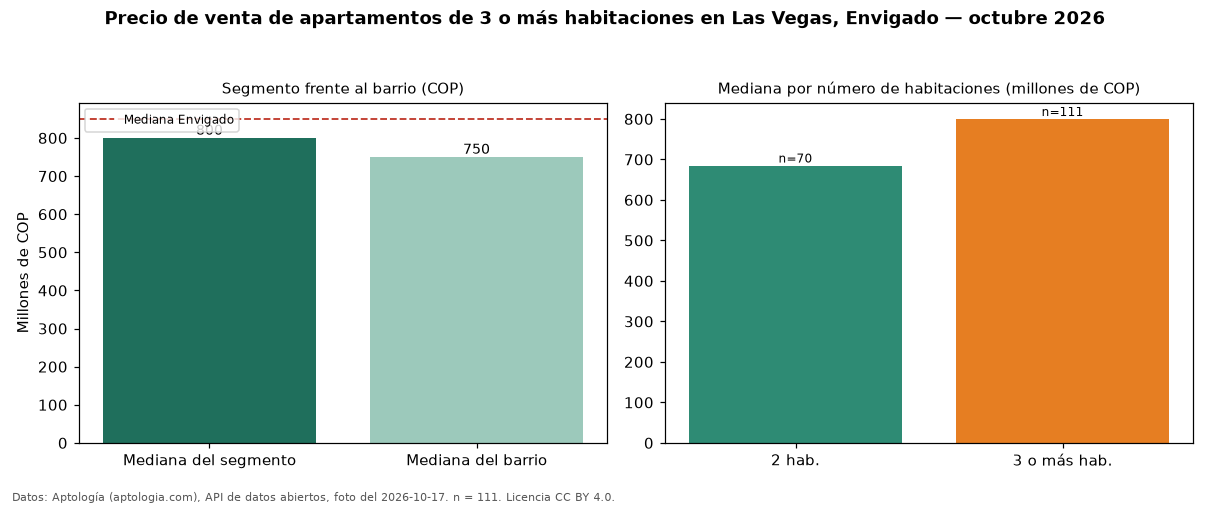

The file beside this chart, header and first rows:
seccion, metrica, valor_cop, n
precio, mediana, 800000000, 111
habitaciones, 2, 685000000, 70
habitaciones, 3+, 800000000, 111
barrio, mediana_barrio_todos_los_tamanos, 750000000, 184
ciudad, mediana_ciudad, 850000000, 
fuente, fecha_foto, 2026-10-17, 
fuente, atribucion, https://www.aptologia.com/venta/envigado…, 
